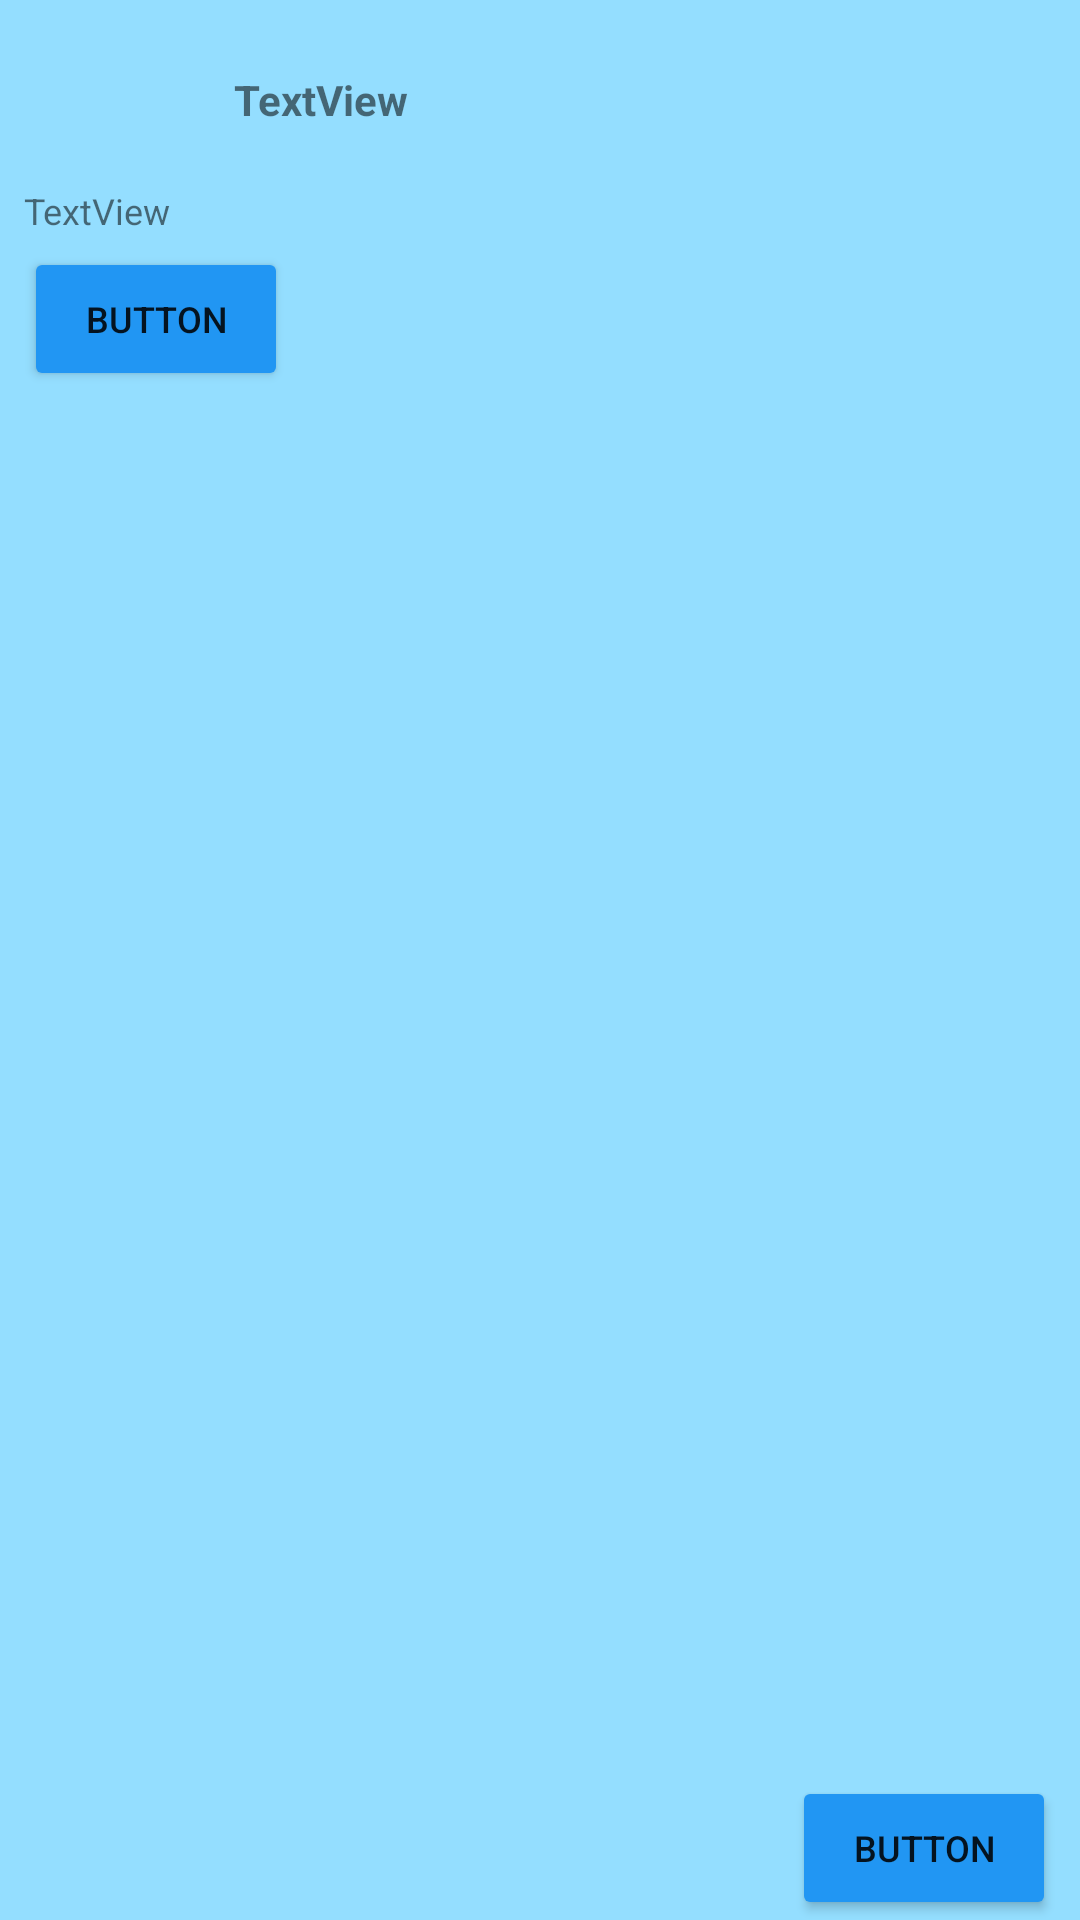

Reconstruct the res/layout file that produces this screen, plus the resources it refers to.
<!-- AndroidManifest.xml: application theme Theme.Soccer -->
<!-- res/layout/league.xml -->
<?xml version="1.0" encoding="utf-8"?>
<androidx.constraintlayout.widget.ConstraintLayout xmlns:android="http://schemas.android.com/apk/res/android"
    xmlns:app="http://schemas.android.com/apk/res-auto"
    android:id="@+id/leagueLayout"
    android:layout_width="match_parent"
    android:layout_height="wrap_content"
    android:background="#94DEFF">

    <ImageView
        android:id="@+id/leagueFlag"
        android:layout_width="50dp"
        android:layout_height="50dp"
        android:layout_marginStart="8dp"
        android:layout_marginTop="8dp"
        android:scaleType="centerCrop"
        app:layout_constraintStart_toStartOf="parent"
        app:layout_constraintTop_toTopOf="parent"
        app:srcCompat="@drawable/spain" />

    <TextView
        android:id="@+id/leagueTitle"
        android:layout_width="wrap_content"
        android:layout_height="wrap_content"
        android:layout_marginStart="20dp"
        android:text="TextView"
        android:textStyle="bold"
        app:layout_constraintBottom_toBottomOf="@+id/leagueFlag"
        app:layout_constraintStart_toEndOf="@+id/leagueFlag"
        app:layout_constraintTop_toTopOf="@+id/leagueFlag" />

    <TextView
        android:id="@+id/leagueDescription"
        android:layout_width="wrap_content"
        android:layout_height="wrap_content"
        android:layout_marginTop="4dp"
        android:text="TextView"
        android:textSize="12sp"
        app:layout_constraintStart_toStartOf="@+id/leagueFlag"
        app:layout_constraintTop_toBottomOf="@+id/leagueFlag" />

    <Button
        android:id="@+id/leagueButVisit"
        android:layout_width="wrap_content"
        android:layout_height="48dp"
        android:layout_marginTop="4dp"
        android:backgroundTint="#2196F3"
        android:text="Button"
        android:textSize="12sp"
        app:layout_constraintStart_toStartOf="@+id/leagueDescription"
        app:layout_constraintTop_toBottomOf="@+id/leagueDescription" />

    <Button
        android:id="@+id/leagueButImages"
        android:layout_width="wrap_content"
        android:layout_height="48dp"
        android:layout_marginEnd="8dp"
        android:backgroundTint="#2196F3"
        android:text="Button"
        android:textSize="12sp"
        app:layout_constraintBottom_toBottomOf="parent"
        app:layout_constraintEnd_toEndOf="parent" />
</androidx.constraintlayout.widget.ConstraintLayout>
<!-- resources referenced by this layout -->
<resources>
  <style name="Theme.Soccer" parent="Theme.MaterialComponents.DayNight.DarkActionBar">
          
          <item name="colorPrimary">@color/purple_500</item>
          <item name="colorPrimaryVariant">@color/purple_700</item>
          <item name="colorOnPrimary">@color/white</item>
          
          <item name="colorSecondary">@color/teal_200</item>
          <item name="colorSecondaryVariant">@color/teal_700</item>
          <item name="colorOnSecondary">@color/black</item>
          
          <item name="android:statusBarColor">?attr/colorPrimaryVariant</item>
          
      </style>
  <!-- not gathered from this repository: default colours our renderer supplied (Android Studio template values) -->
  <color name="purple_500">#FF6200EE</color>
  <color name="purple_700">#FF3700B3</color>
  <color name="teal_200">#FF03DAC5</color>
  <color name="teal_700">#FF018786</color>
  <color name="black">#FF000000</color>
  <color name="white">#FFFFFFFF</color>
</resources>
